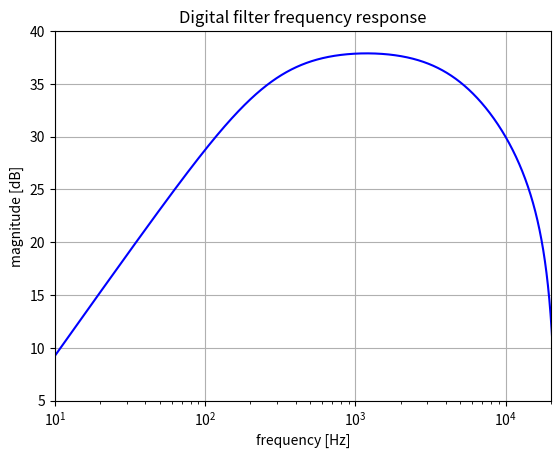

Reproduce this figure in Python.
from scipy import signal
import numpy as np
import matplotlib.pyplot as plt
from enum import Enum

# Set the sample rate
sample_rate = 44100  # in Hz

# Predefined op-amp configurations
class OpAmp(Enum):
  TWO = 0
  THREE = 1
  FOUR = 3
  FOUR_WITH_BRILLIANCE = 2

# Change the selected op_amp to see the frequency response for other op_amps
selected_op_amp = OpAmp.TWO

# Use predefined s-domain coefficients
# The s-domain coefficients are generated with this op-amp tool: 
# http://sim.okawa-denshi.jp/en/opampkeisan.htm
match selected_op_amp:
  case OpAmp.TWO:
    num = [-2594706.7981318, 0.]
    den = [1., 33082.511676181, 56113901.343681]
    ylim = [5, 40]
  case OpAmp.THREE:
    num = [-9671.1798839458, 0.]
    den = [1., 2162.8275013188, 199817.76619723]
    ylim = [-24, 16]
  case OpAmp.FOUR:
    num = [-10000., 0.]
    den = [1., 10045.454545455, 454545.45454545]
    ylim = [0, -24]
  case OpAmp.FOUR_WITH_BRILLIANCE:
    num = [-21276.595744681, 0.] 
    den = [1., 21322.050290135, 967117.98839458]
    ylim = [0, -24]
    
# Apply the bilinear transform
b, a = signal.bilinear(num, den, fs=sample_rate)
print("z-domain coefficients", (list(b), list(a)))

# Get the frequency response
w,h = signal.freqz(b, a, 2**20)
w = w * sample_rate / (2 *np.pi)

# Plot the frequency response
fig = plt.figure()
plt.title('Digital filter frequency response')
plt.semilogx(w, 20 * np.log10(abs(h)), 'b')
plt.ylabel('magnitude [dB]')
plt.xlabel('frequency [Hz]')
plt.grid()
plt.axis('tight')
plt.xlim([10, 20000])
plt.ylim(ylim)
plt.show()
